The GitHub repository likesm0887/MahJongTrainDataSet contains a labelled image folder "MahJongTrainDataSet" with 26 categories: bamboo eight tile, bamboo five tile, characters eight tile, characters five tile, characters four tile, characters nine tile, characters one tile, characters seven tile, characters six tile, characters three tile, characters two tile, circle eight tile, circle five tile, circle four tile, circle nine tile, circle one tile, circle seven tile, circle six tile, circle three tile, circle two tile, east wind tile, green dragon tile, north wind tile, red dragon tile, west wind tile, white dragon tile. Examples follow, each with its label.

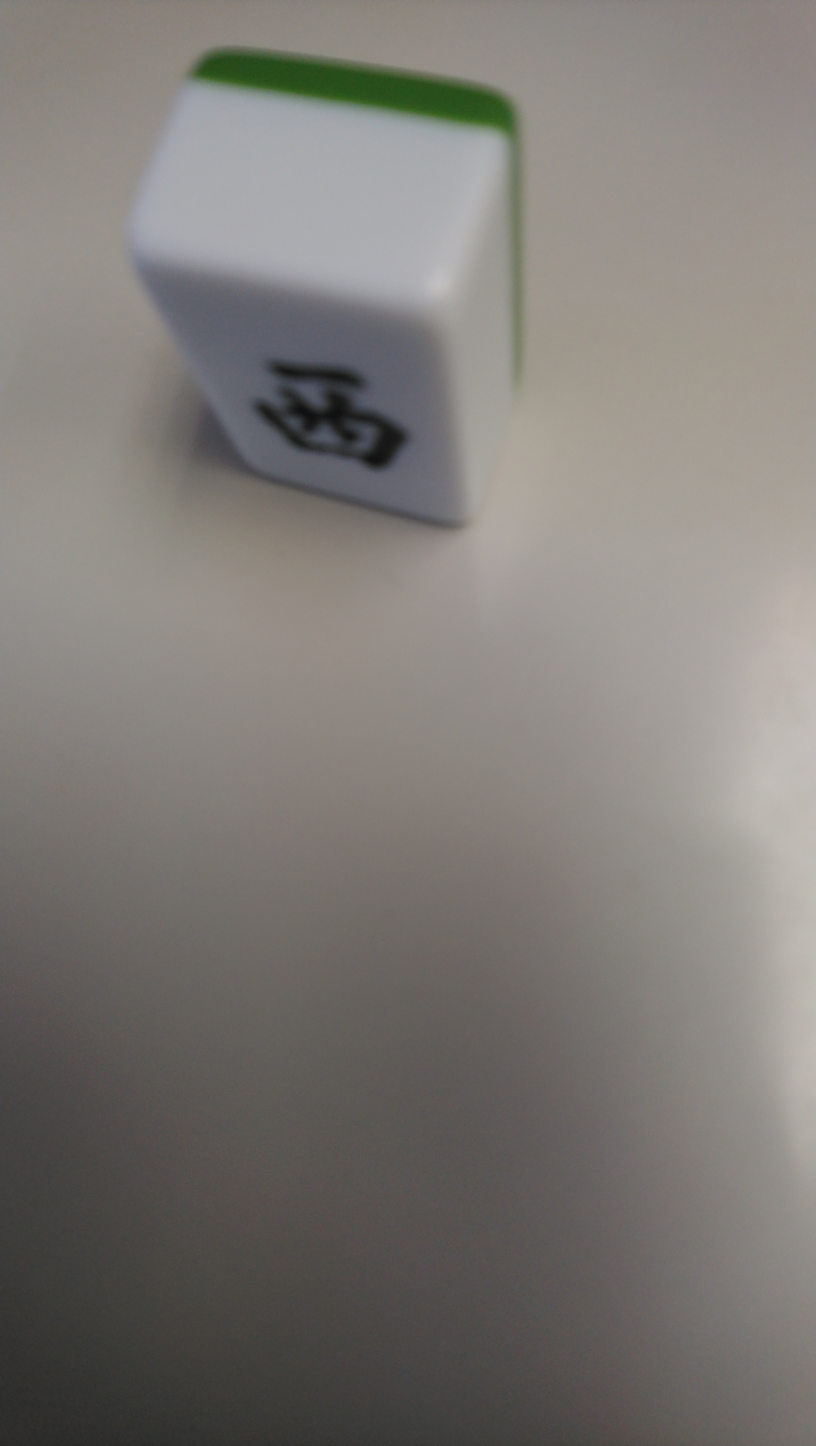
Label: east wind tile

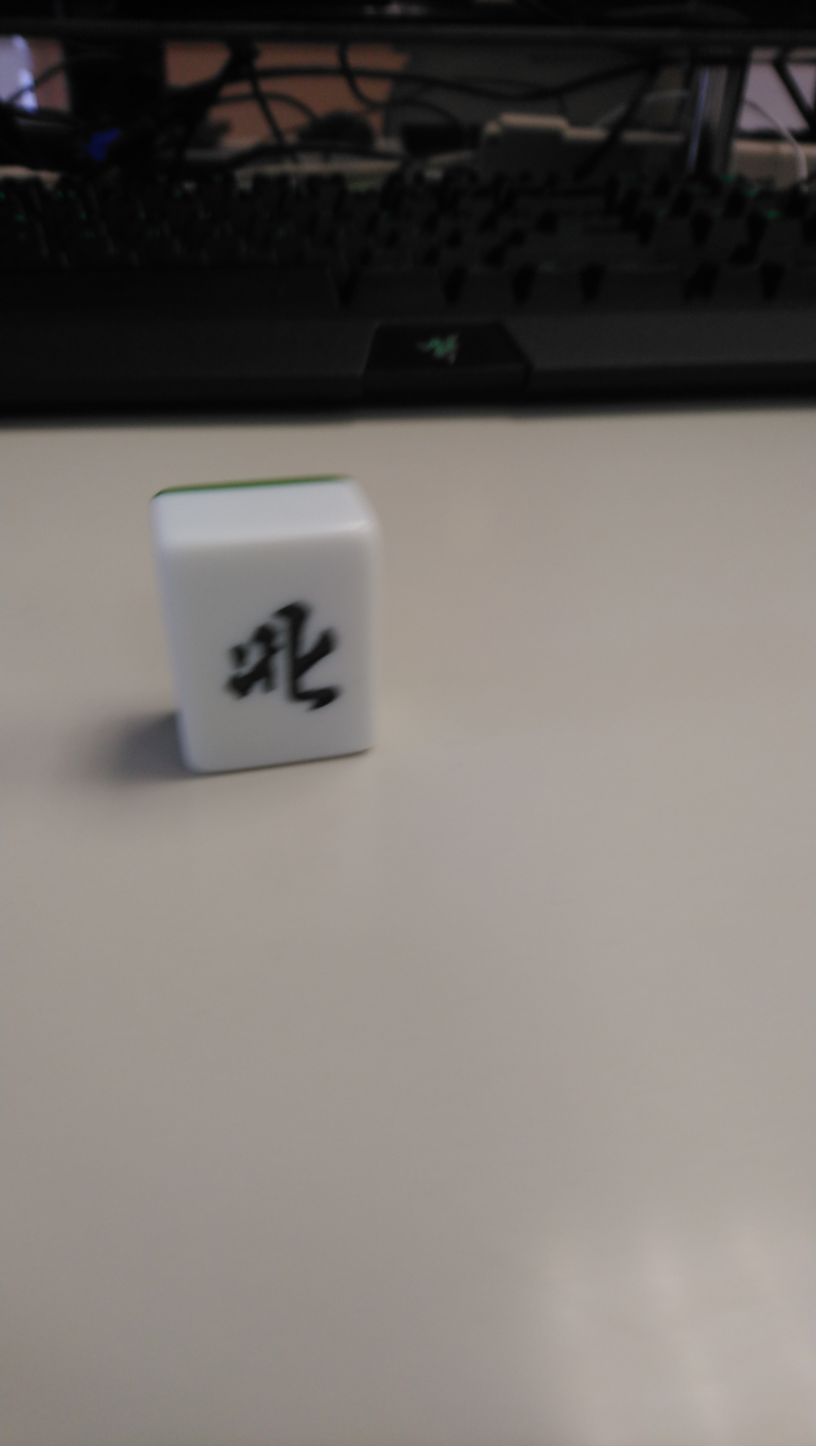
Label: north wind tile

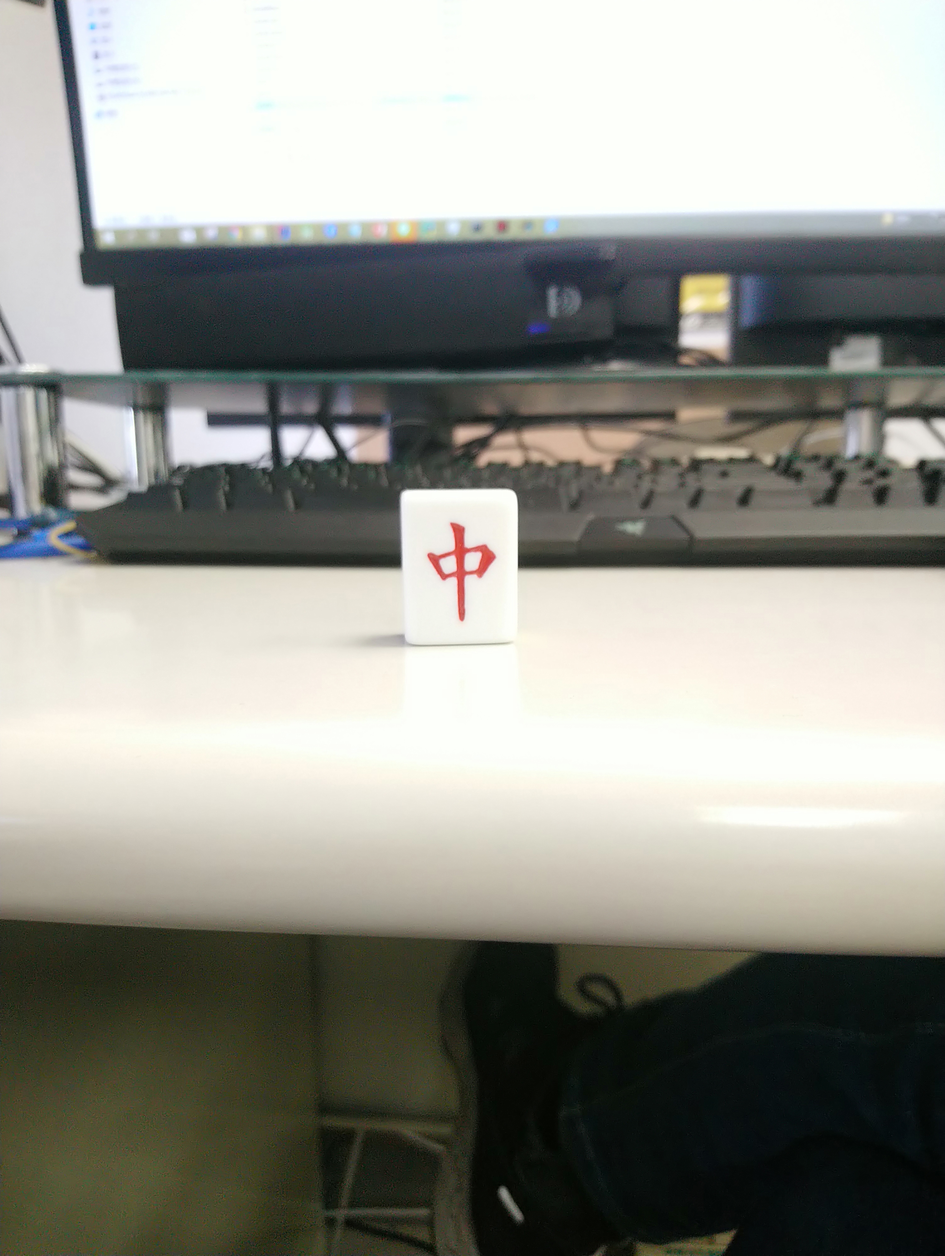
Label: red dragon tile

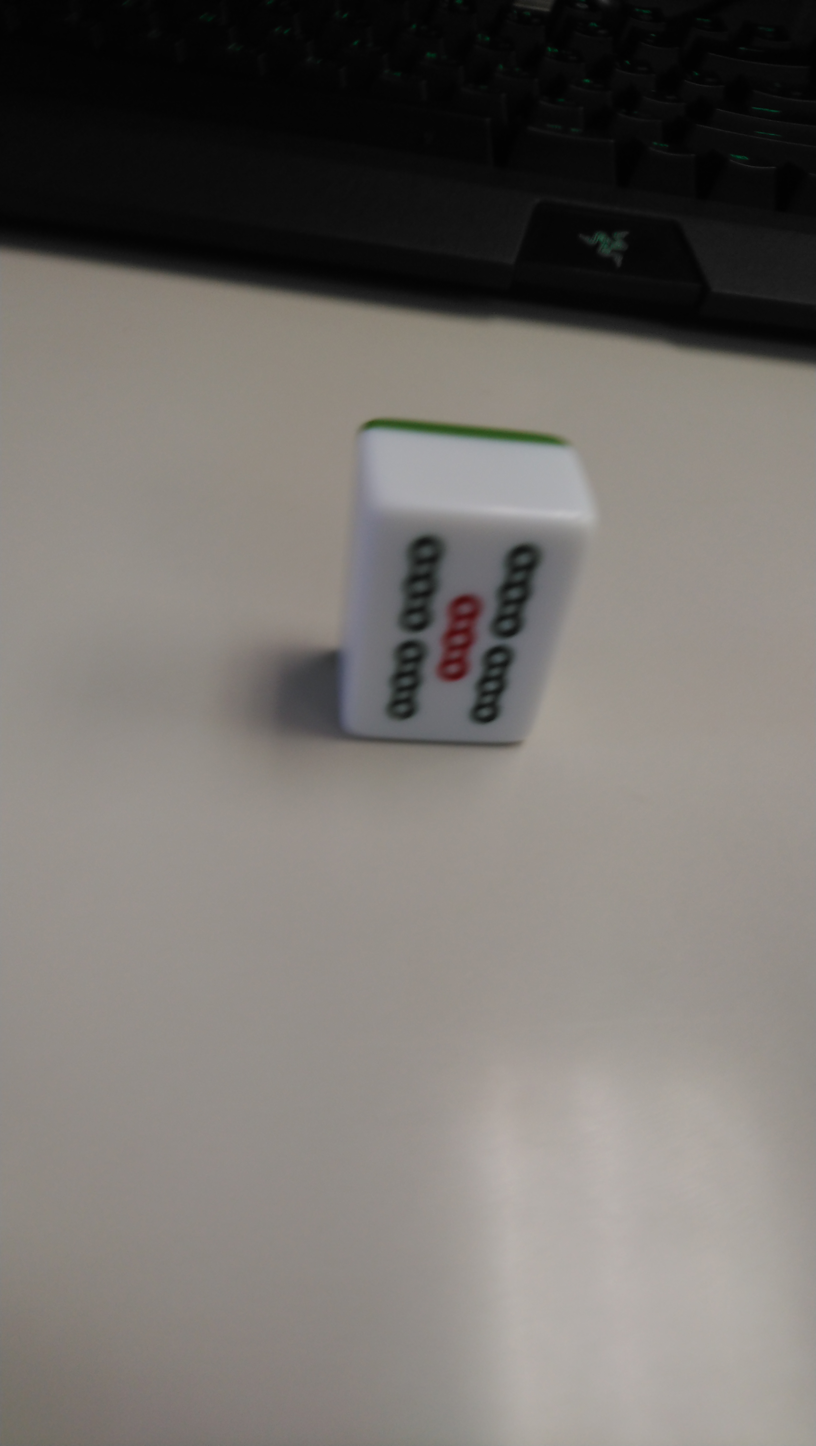
Label: bamboo five tile

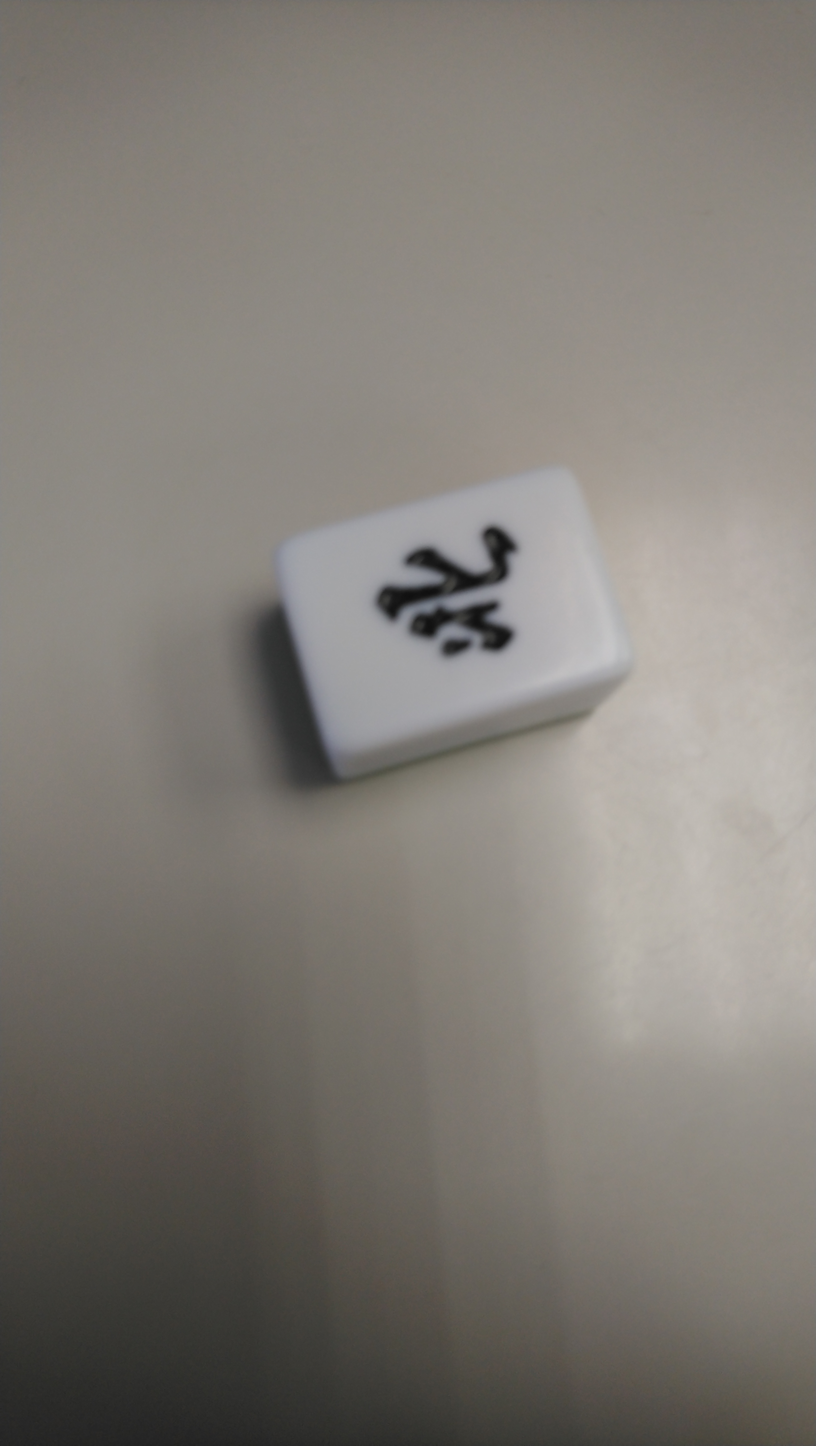
Label: north wind tile

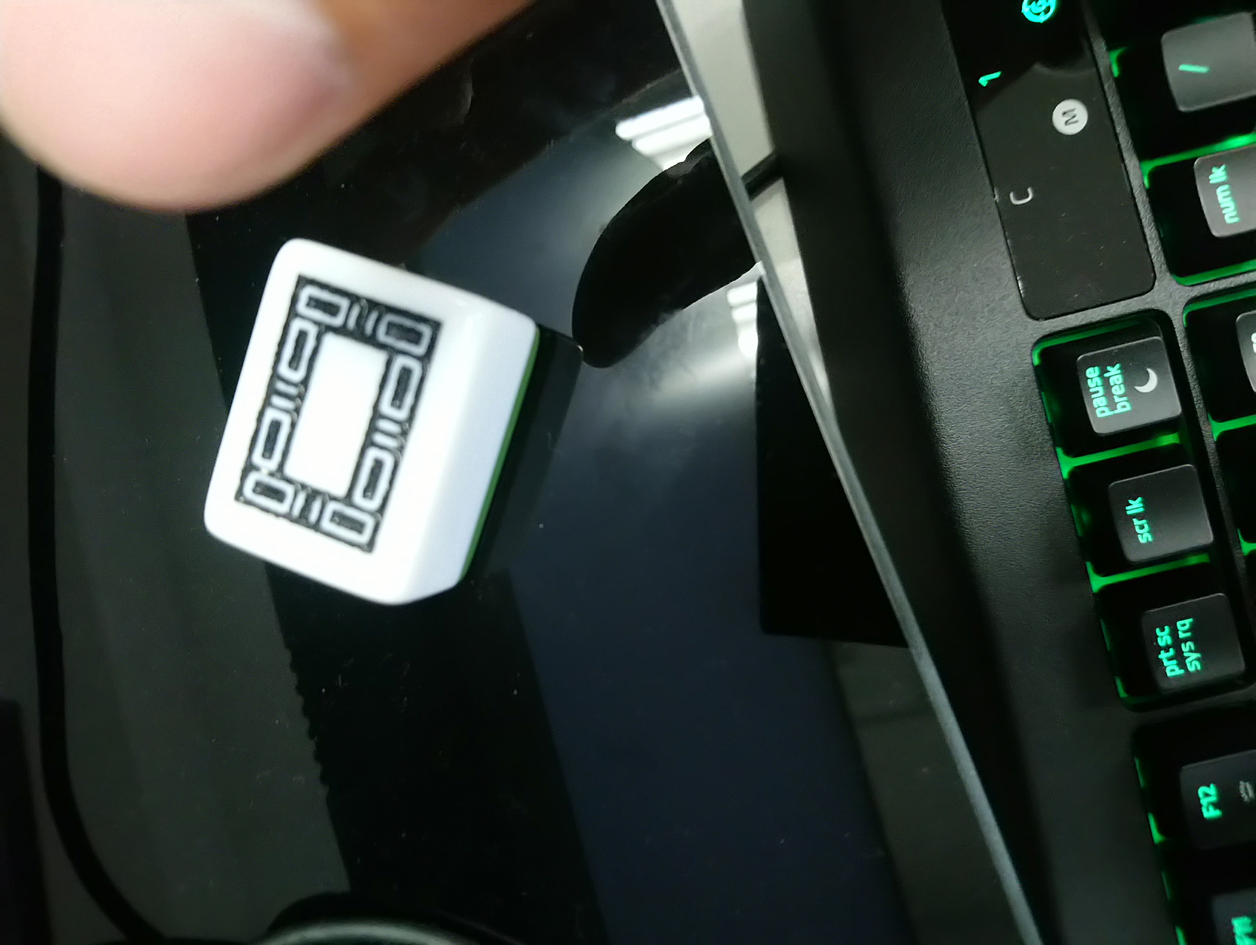
Label: white dragon tile
